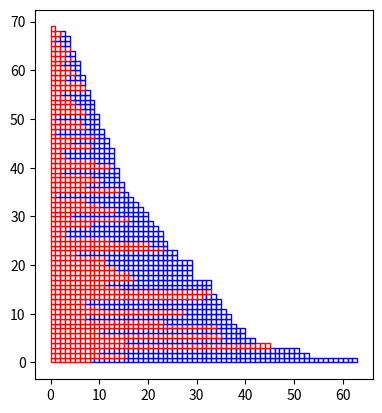

Reproduce this figure in Python.
import numpy as np
from matplotlib.ticker import MultipleLocator
from matplotlib.patches import Rectangle
import matplotlib.pyplot as plt

def row(n,r,h,ax):
	for k in range(n):
		if k>r:
			ax.add_patch(Rectangle((k,h),1,1,edgecolor='blue',facecolor='white'))
	for k in range(n):
		if k<=r:
			ax.add_patch(Rectangle((k,h),1,1,edgecolor='red',facecolor='white'))

def diagram(s,ax):
	for i in range(len(s)):
		row(s[i,0],s[i,1],i,ax)
	ax.relim()
	ax.autoscale_view()
	ax.set_aspect('equal')

def boltzmann(z,plotmode):
	fig,ax=plt.subplots()
	s=set()
	N=0
	l=z/(1.-z)**2.
	m=np.random.poisson(l)
	for i in range(m):
		n=np.random.geometric(1.-z)+np.random.geometric(1.-z)-1
		t=pow(z,n)
		if np.random.rand()<(np.log1p(t)/t if t else 1.):
			s.add((n,np.random.randint(0,n)))
	N=sum(n for n, colour in s)
	s=sorted(s,key=lambda x:x[1],reverse=True)
	s=sorted(s,key=lambda x:x[0],reverse=True)
	s=np.array(list(s),dtype=int).reshape(-1,2)
	print('N=',N)
	print('M=', len(s))
	print('Max=', s[0,0] if len(s) else 0)
	print('M/Max=', len(s)/s[0,0] if len(s) else 0)
	if plotmode:
		diagram(s,ax)
	else:
		plt.step(s[:,0],np.arange(1,len(s)+1),where="post")

	plt.show()
	return(s)

s=boltzmann(0.9,1)
